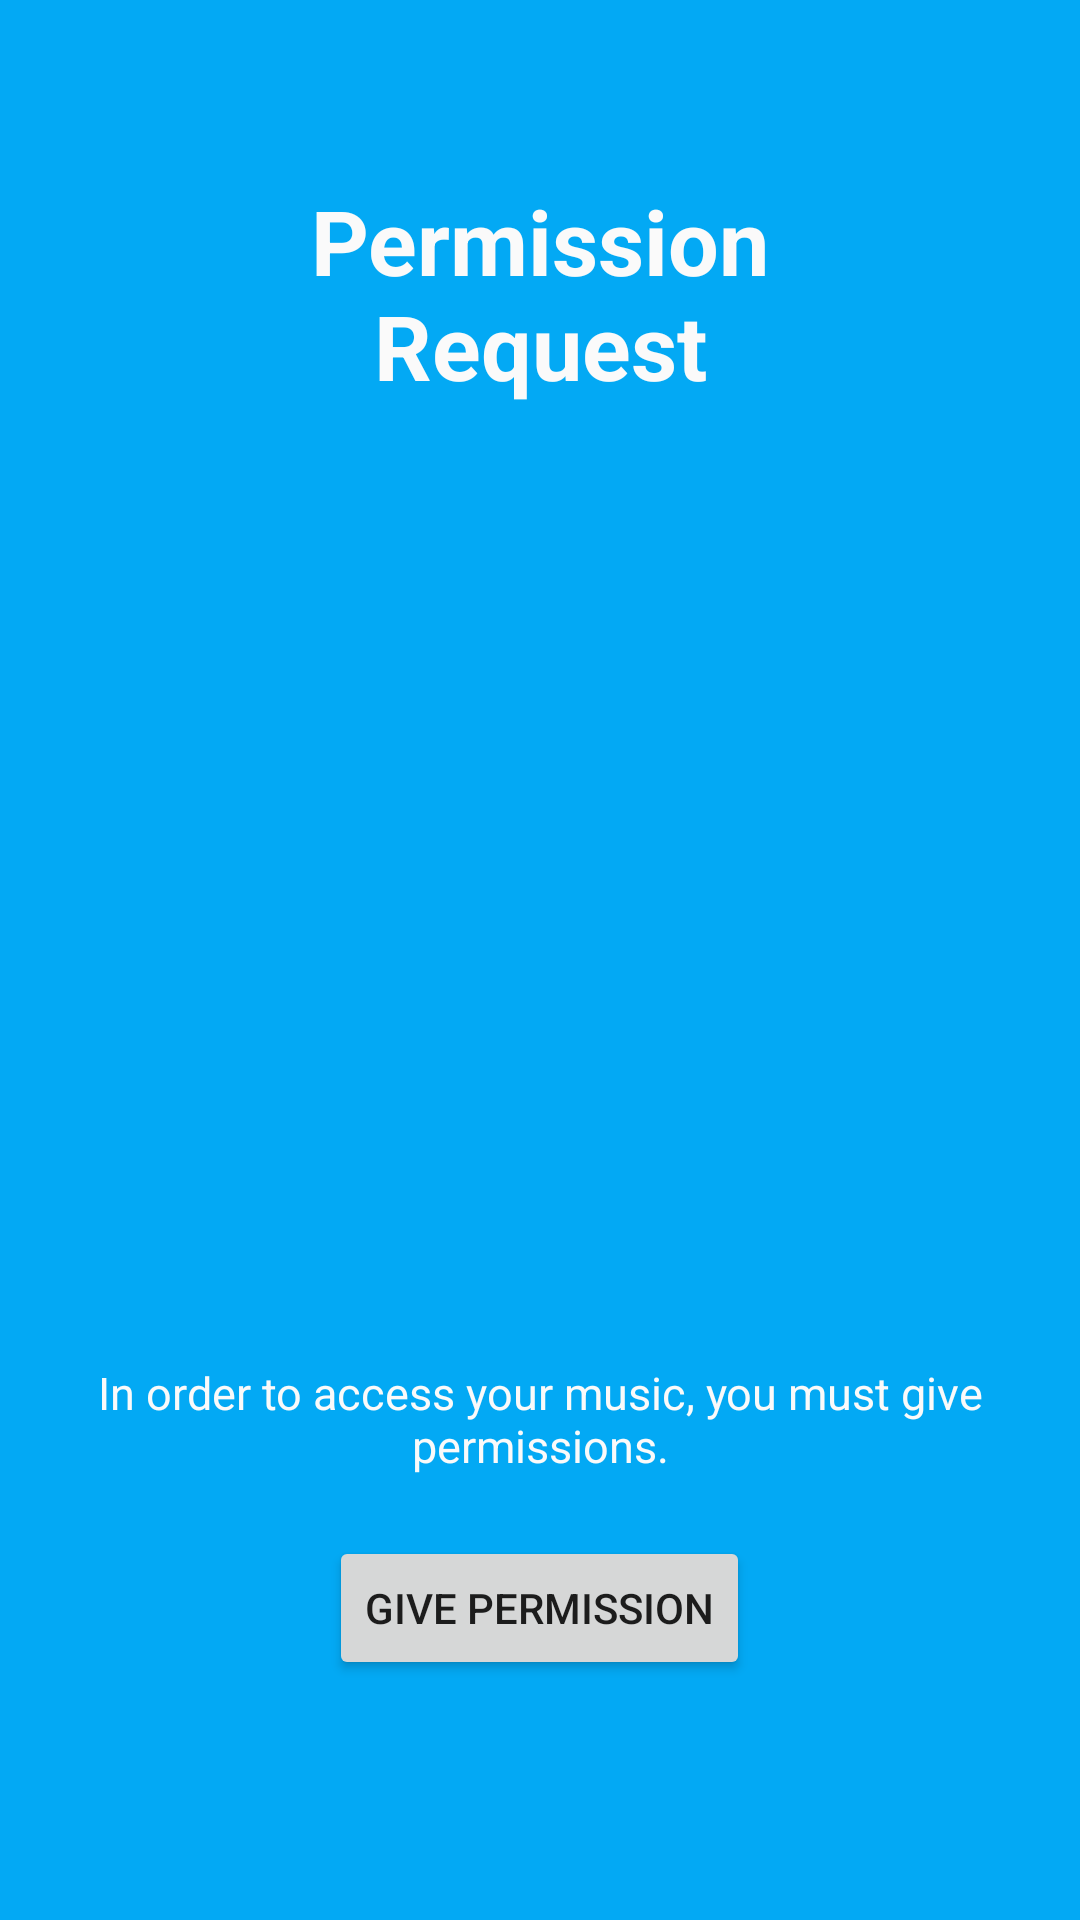

Layout XML and referenced resources for this Android screen:
<!-- AndroidManifest.xml: application theme AppTheme -->
<!-- res/layout/intro_permission_fragement.xml -->
<?xml version="1.0" encoding="utf-8"?>
<RelativeLayout xmlns:android="http://schemas.android.com/apk/res/android"
    android:orientation="vertical"
    android:layout_width="match_parent"
    android:layout_height="match_parent"
    android:background="#03A9F4">
    <TextView
        android:id="@+id/intro_title"
        android:layout_alignParentTop="true"
        android:layout_width="match_parent"
        android:layout_height="wrap_content"
        android:layout_centerHorizontal="true"
        android:gravity="center"
        android:textSize="30sp"
        android:textStyle="bold"
        android:padding="60dp"
        android:textColor="@color/listView_bg_color"
        android:text="@string/permission_request"/>

    <ImageView
        android:id="@+id/intro_center"
        android:layout_below="@+id/intro_title"
        android:layout_above="@+id/intro_des"
        android:layout_centerHorizontal="true"
        android:layout_width="200dp"
        android:layout_height="200dp"
        android:src="@drawable/ic_settings_black_48dp"/>

    <TextView
        android:padding="20dp"
        android:id="@+id/intro_des"
        android:layout_above="@+id/intro_permission"
        android:layout_centerHorizontal="true"
        android:gravity="center"
        android:layout_width="match_parent"
        android:layout_height="wrap_content"
        android:textSize="15sp"
        android:textColor="@color/listView_bg_color"
        android:text="@string/permission_request_detail"/>

    <Button
        android:layout_marginBottom="80dp"
        android:id="@+id/intro_permission"
        android:layout_alignParentBottom="true"
        android:layout_centerHorizontal="true"
        android:layout_width="wrap_content"
        android:layout_height="wrap_content"
        android:text="@string/give_permission"/>
</RelativeLayout>
<!-- resources referenced by this layout -->
<resources>
  <color name="listView_bg_color">#fafafa</color>
  <string name="give_permission">give permission</string>
  <string name="permission_request">Permission Request</string>
  <string name="permission_request_detail">In order to access your music, you must give permissions.</string>
  <style name="AppTheme" parent="Theme.AppCompat.Light.NoActionBar">
          
          <item name="colorAccent">?attr/colorAccent</item>
          <item name="colorPrimaryDark">?attr/colorPrimaryDark</item>
          <item name="colorPrimary">?attr/colorPrimary</item>
  
          <item name="android:windowTranslucentStatus">false</item>
          <item name="android:windowTranslucentNavigation">false</item>
  
          <item name="windowActionBar">false</item>
          <item name="windowNoTitle">true</item>
  
          <item name="windowActionModeOverlay">true</item>
  
      </style>
</resources>
